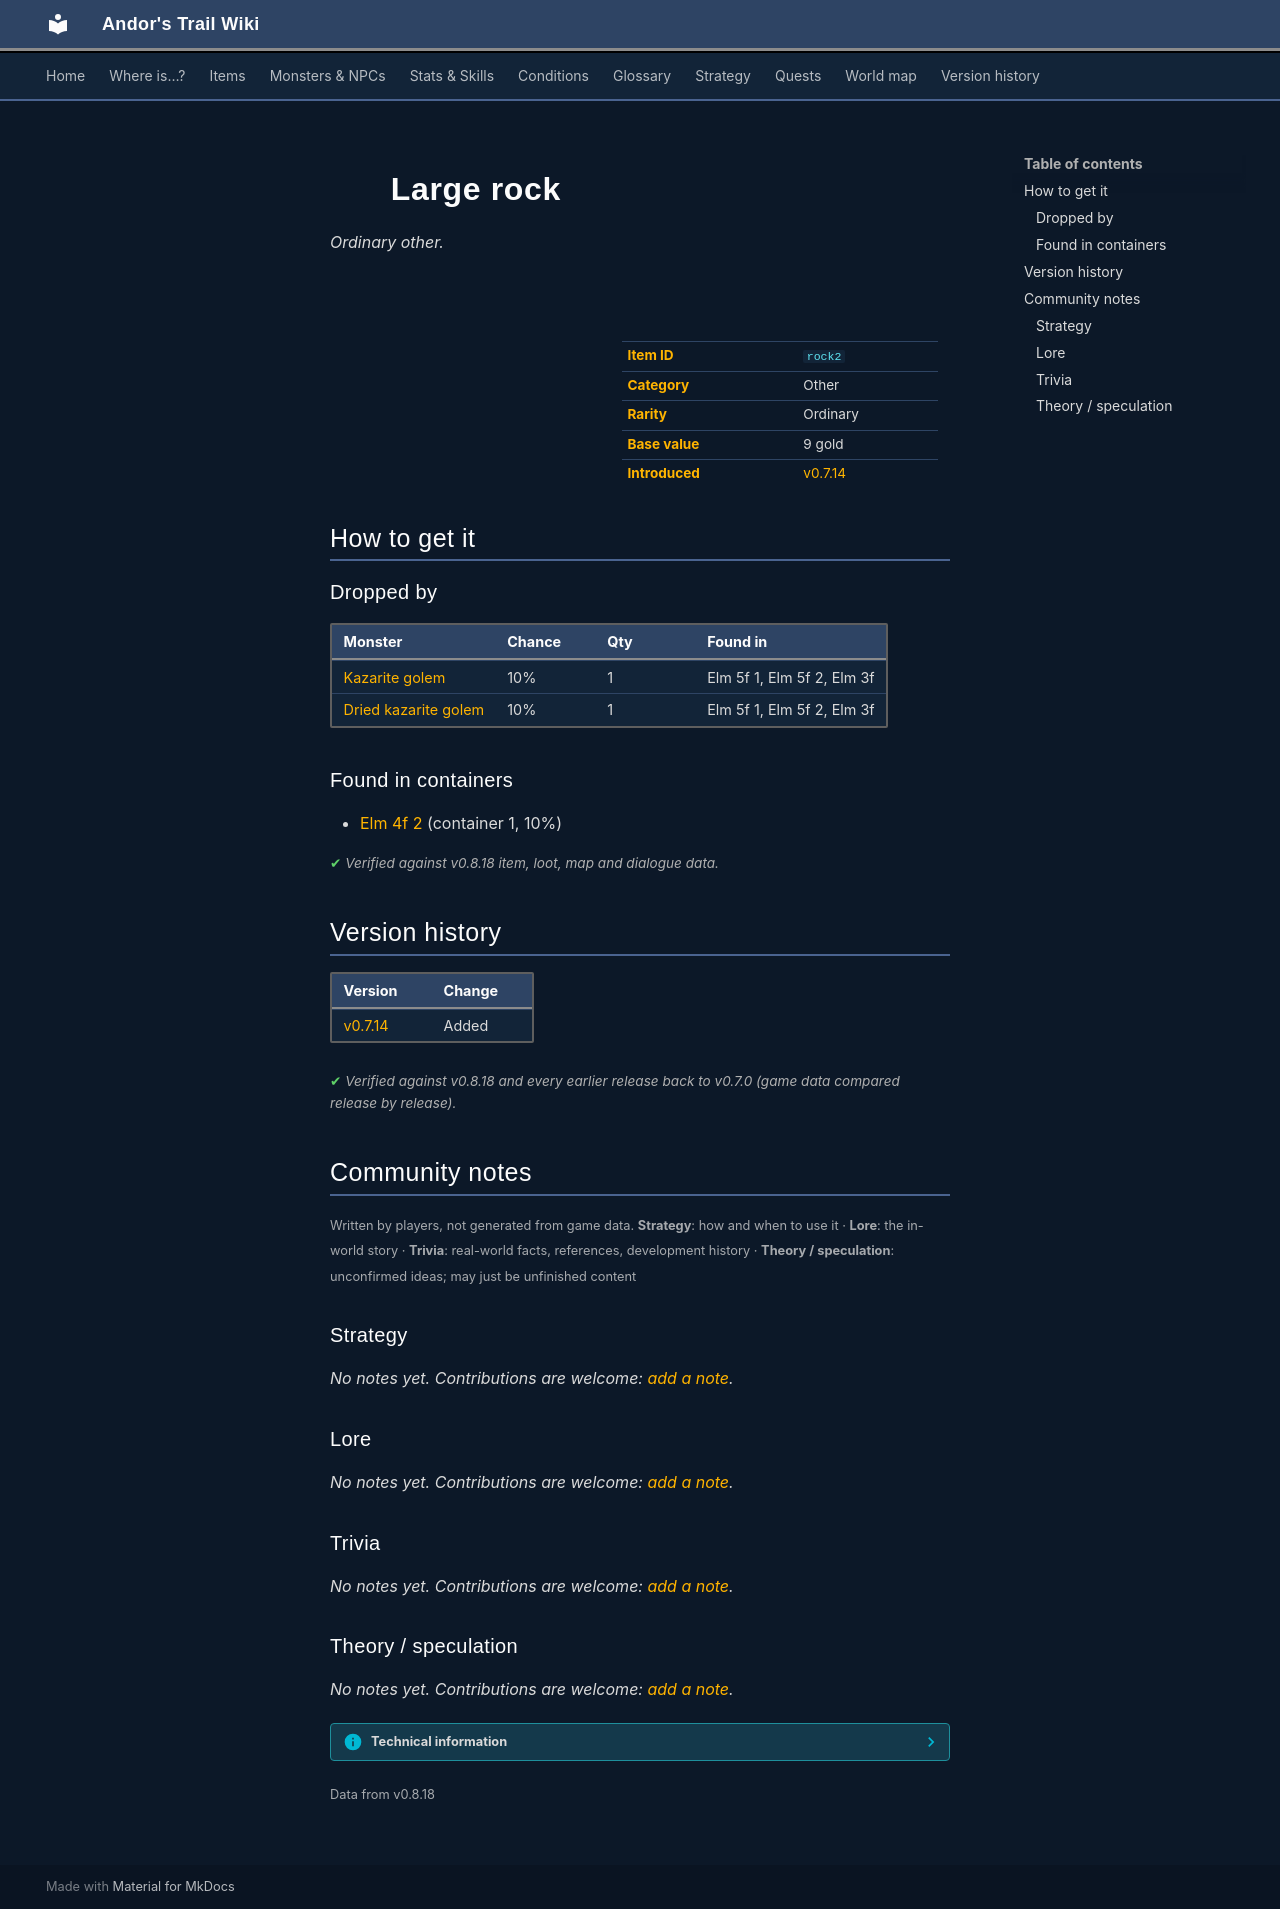

repository: asdfghjkl628/Andor-s-Trail-Wikiiii · page: items/rock2/index.html · generator: mkdocs

---
description: "Large rock is a ordinary other in Andor's Trail. How to get it: monster drops, containers."
---

# ![](../assets/icons/items/items_japozero_337.png){ .sprite } Large rock

*Ordinary other.*

<div class="infobox" markdown>

<p class="ib-img"><img class="sprite" src="../../assets/icons/items/items_japozero_337.png" alt=""></p>

| | |
|---|---|
| **Item ID** | `rock2` |
| **Category** | Other |
| **Rarity** | Ordinary |
| **Base value** | 9 gold |
| **Introduced** | [v0.7.14](../versions/0.7.14.md) |

</div>

## How to get it

### Dropped by

| Monster | Chance | Qty | Found in |
|---|---|---|---|
| [Kazarite golem](../monsters/elm_golem1.md) | 10% | 1 | Elm 5f 1, Elm 5f 2, Elm 3f |
| [Dried kazarite golem](../monsters/elm_golem2.md) | 10% | 1 | Elm 5f 1, Elm 5f 2, Elm 3f |

### Found in containers

- [Elm 4f 2](../maps/elm_4f_2.md#container-0) (container 1, 10%)


<p class="verified">Verified against v0.8.18 item, loot, map and dialogue data.</p>


## Version history

| Version | Change |
|---|---|
| [v0.7.14](../versions/0.7.14.md) | Added |

<p class="verified">Verified against v0.8.18 and every earlier release back to v0.7.0 (game data compared release by release).</p>


## Community notes

<small>Written by players, not generated from game data. **Strategy**: how and when to use it · **Lore**: the in-world story · **Trivia**: real-world facts, references, development history · **Theory / speculation**: unconfirmed ideas; may just be unfinished content</small>

### Strategy

*No notes yet. Contributions are welcome: [add a note](https://github.com/asdfghjkl628/Andor-s-Trail-Wikiiii/new/main/notes/items?filename=rock2.md&value=%23%23%20Strategy%0A%0A%3C%21--%20how%20and%20when%20to%20use%20it%20--%3E%0A%0A%23%23%20Lore%0A%0A%3C%21--%20the%20in-world%20story%20--%3E%0A%0A%23%23%20Trivia%0A%0A%3C%21--%20real-world%20facts%2C%20references%2C%20development%20history%20--%3E%0A%0A%23%23%20Theory%20/%20speculation%0A%0A%3C%21--%20unconfirmed%20ideas%3B%20may%20just%20be%20unfinished%20content%20--%3E%0A).*

### Lore

*No notes yet. Contributions are welcome: [add a note](https://github.com/asdfghjkl628/Andor-s-Trail-Wikiiii/new/main/notes/items?filename=rock2.md&value=%23%23%20Strategy%0A%0A%3C%21--%20how%20and%20when%20to%20use%20it%20--%3E%0A%0A%23%23%20Lore%0A%0A%3C%21--%20the%20in-world%20story%20--%3E%0A%0A%23%23%20Trivia%0A%0A%3C%21--%20real-world%20facts%2C%20references%2C%20development%20history%20--%3E%0A%0A%23%23%20Theory%20/%20speculation%0A%0A%3C%21--%20unconfirmed%20ideas%3B%20may%20just%20be%20unfinished%20content%20--%3E%0A).*

### Trivia

*No notes yet. Contributions are welcome: [add a note](https://github.com/asdfghjkl628/Andor-s-Trail-Wikiiii/new/main/notes/items?filename=rock2.md&value=%23%23%20Strategy%0A%0A%3C%21--%20how%20and%20when%20to%20use%20it%20--%3E%0A%0A%23%23%20Lore%0A%0A%3C%21--%20the%20in-world%20story%20--%3E%0A%0A%23%23%20Trivia%0A%0A%3C%21--%20real-world%20facts%2C%20references%2C%20development%20history%20--%3E%0A%0A%23%23%20Theory%20/%20speculation%0A%0A%3C%21--%20unconfirmed%20ideas%3B%20may%20just%20be%20unfinished%20content%20--%3E%0A).*

### Theory / speculation

*No notes yet. Contributions are welcome: [add a note](https://github.com/asdfghjkl628/Andor-s-Trail-Wikiiii/new/main/notes/items?filename=rock2.md&value=%23%23%20Strategy%0A%0A%3C%21--%20how%20and%20when%20to%20use%20it%20--%3E%0A%0A%23%23%20Lore%0A%0A%3C%21--%20the%20in-world%20story%20--%3E%0A%0A%23%23%20Trivia%0A%0A%3C%21--%20real-world%20facts%2C%20references%2C%20development%20history%20--%3E%0A%0A%23%23%20Theory%20/%20speculation%0A%0A%3C%21--%20unconfirmed%20ideas%3B%20may%20just%20be%20unfinished%20content%20--%3E%0A).*


??? info "Technical information"

    | | |
    |---|---|
    | Item ID | `rock2` |
    | Category ID | `other` |
    | Icon | `items_japozero:337` |
    | Defined in | `res/raw/itemlist_omi2.json` |
    | Loot tables containing it | `elm_golem` |

    Raw data:

    ```json
    {
     "id": "rock2",
     "iconID": "items_japozero:337",
     "name": "Large rock",
     "displaytype": "ordinary",
     "hasManualPrice": 1,
     "baseMarketCost": 9,
     "category": "other"
    }
    ```


<small>Data from v0.8.18</small>
